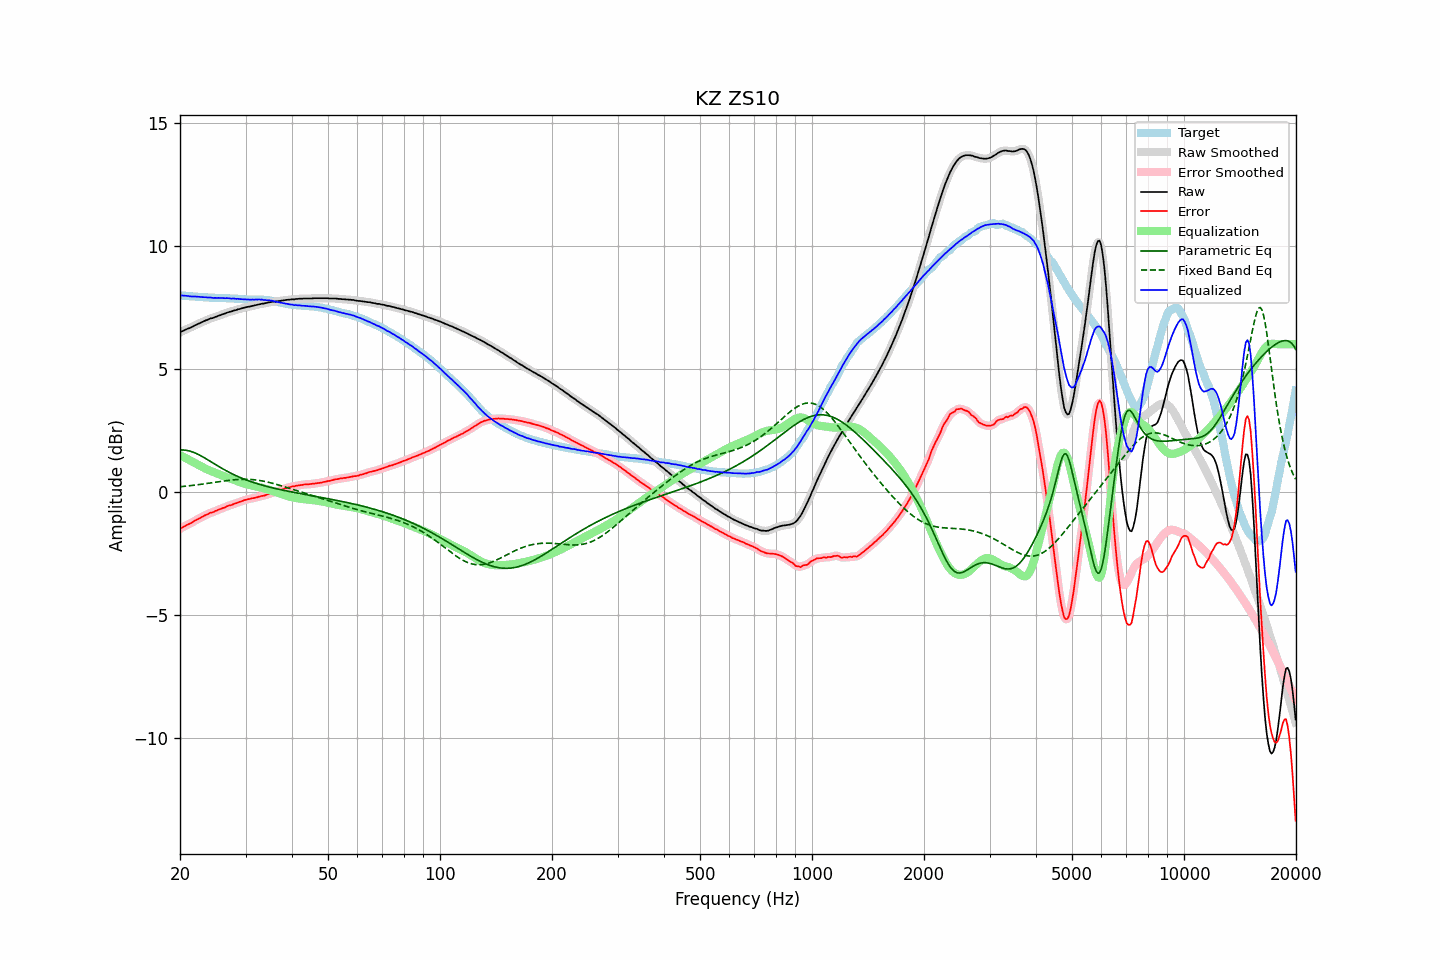

Values plotted in this chart, from the file beside it:
frequency, raw, error, smoothed, error_smoothed, equalization, parametric_eq, fixed_band_eq, equalized_raw, equalized_smoothed, target
20.00, 6.48, -1.50, 6.48, -1.50, 1.50, 1.70, 0.21, 7.98, 7.98, 7.98
20.20, 6.52, -1.46, 6.52, -1.46, 1.46, 1.71, 0.22, 7.98, 7.98, 7.98
20.40, 6.55, -1.42, 6.55, -1.42, 1.43, 1.70, 0.22, 7.98, 7.98, 7.97
20.61, 6.58, -1.39, 6.58, -1.39, 1.39, 1.70, 0.23, 7.97, 7.97, 7.97
20.81, 6.61, -1.35, 6.61, -1.35, 1.36, 1.69, 0.24, 7.97, 7.97, 7.96
21.02, 6.64, -1.32, 6.64, -1.32, 1.32, 1.68, 0.24, 7.96, 7.96, 7.96
21.23, 6.66, -1.29, 6.66, -1.29, 1.29, 1.66, 0.25, 7.95, 7.95, 7.95
21.44, 6.69, -1.26, 6.69, -1.26, 1.25, 1.64, 0.26, 7.94, 7.94, 7.95
21.66, 6.72, -1.22, 6.72, -1.22, 1.22, 1.62, 0.27, 7.94, 7.94, 7.94
21.87, 6.76, -1.18, 6.76, -1.18, 1.18, 1.59, 0.27, 7.94, 7.94, 7.94
22.09, 6.79, -1.14, 6.79, -1.14, 1.15, 1.57, 0.28, 7.93, 7.93, 7.93
22.31, 6.82, -1.11, 6.82, -1.11, 1.11, 1.54, 0.29, 7.93, 7.93, 7.93
22.54, 6.85, -1.08, 6.85, -1.08, 1.07, 1.50, 0.30, 7.92, 7.92, 7.93
22.76, 6.88, -1.04, 6.88, -1.04, 1.04, 1.47, 0.31, 7.92, 7.92, 7.92
22.99, 6.91, -1.01, 6.91, -1.00, 1.00, 1.43, 0.32, 7.91, 7.91, 7.92
23.22, 6.94, -0.97, 6.94, -0.97, 0.97, 1.39, 0.33, 7.91, 7.91, 7.91
23.45, 6.97, -0.94, 6.96, -0.94, 0.94, 1.36, 0.34, 7.91, 7.91, 7.90
23.69, 6.99, -0.92, 6.99, -0.91, 0.91, 1.32, 0.34, 7.90, 7.90, 7.90
23.92, 7.02, -0.87, 7.02, -0.88, 0.88, 1.28, 0.35, 7.90, 7.90, 7.89
24.16, 7.05, -0.84, 7.04, -0.85, 0.85, 1.24, 0.36, 7.90, 7.89, 7.89
24.40, 7.06, -0.83, 7.06, -0.83, 0.83, 1.20, 0.37, 7.89, 7.89, 7.89
24.65, 7.08, -0.81, 7.08, -0.81, 0.80, 1.16, 0.38, 7.88, 7.88, 7.89
24.89, 7.11, -0.77, 7.10, -0.78, 0.78, 1.12, 0.39, 7.88, 7.88, 7.88
25.14, 7.13, -0.75, 7.13, -0.75, 0.75, 1.08, 0.40, 7.88, 7.88, 7.88
25.39, 7.16, -0.72, 7.16, -0.72, 0.72, 1.04, 0.41, 7.88, 7.88, 7.88
25.65, 7.18, -0.70, 7.18, -0.70, 0.70, 1.00, 0.42, 7.88, 7.88, 7.88
25.91, 7.21, -0.67, 7.20, -0.67, 0.67, 0.96, 0.43, 7.88, 7.88, 7.88
26.16, 7.23, -0.65, 7.23, -0.65, 0.65, 0.92, 0.44, 7.87, 7.87, 7.88
26.43, 7.25, -0.63, 7.25, -0.62, 0.62, 0.89, 0.45, 7.87, 7.87, 7.88
26.69, 7.28, -0.59, 7.28, -0.59, 0.60, 0.85, 0.46, 7.87, 7.87, 7.86
26.96, 7.30, -0.57, 7.30, -0.57, 0.57, 0.82, 0.47, 7.87, 7.87, 7.86
27.23, 7.32, -0.54, 7.32, -0.55, 0.55, 0.78, 0.47, 7.87, 7.86, 7.86
27.50, 7.33, -0.53, 7.34, -0.52, 0.52, 0.75, 0.48, 7.85, 7.86, 7.86
27.77, 7.36, -0.50, 7.35, -0.50, 0.50, 0.72, 0.49, 7.86, 7.85, 7.86
28.05, 7.38, -0.47, 7.38, -0.48, 0.48, 0.69, 0.49, 7.85, 7.85, 7.85
28.33, 7.39, -0.46, 7.40, -0.45, 0.45, 0.66, 0.50, 7.84, 7.85, 7.85
28.62, 7.42, -0.43, 7.41, -0.43, 0.43, 0.63, 0.50, 7.85, 7.84, 7.85
28.90, 7.43, -0.41, 7.43, -0.41, 0.41, 0.60, 0.51, 7.83, 7.84, 7.84
29.19, 7.45, -0.39, 7.45, -0.38, 0.38, 0.57, 0.51, 7.83, 7.83, 7.83
29.48, 7.47, -0.36, 7.47, -0.36, 0.36, 0.54, 0.51, 7.83, 7.83, 7.83
29.78, 7.49, -0.33, 7.49, -0.34, 0.34, 0.52, 0.51, 7.83, 7.83, 7.82
30.08, 7.50, -0.32, 7.50, -0.32, 0.32, 0.49, 0.51, 7.82, 7.82, 7.82
30.38, 7.52, -0.30, 7.51, -0.30, 0.30, 0.47, 0.51, 7.82, 7.82, 7.82
30.68, 7.53, -0.29, 7.53, -0.29, 0.29, 0.44, 0.51, 7.82, 7.82, 7.82
30.99, 7.54, -0.28, 7.54, -0.27, 0.27, 0.42, 0.51, 7.81, 7.81, 7.81
31.30, 7.56, -0.25, 7.56, -0.26, 0.26, 0.40, 0.50, 7.82, 7.81, 7.81
31.61, 7.57, -0.25, 7.57, -0.25, 0.24, 0.38, 0.50, 7.81, 7.81, 7.82
31.93, 7.59, -0.23, 7.59, -0.23, 0.23, 0.36, 0.49, 7.82, 7.82, 7.82
32.24, 7.60, -0.22, 7.60, -0.22, 0.22, 0.34, 0.48, 7.81, 7.82, 7.82
32.57, 7.62, -0.20, 7.62, -0.20, 0.20, 0.32, 0.47, 7.82, 7.82, 7.81
32.89, 7.63, -0.18, 7.63, -0.18, 0.18, 0.30, 0.46, 7.81, 7.81, 7.81
33.22, 7.65, -0.16, 7.64, -0.17, 0.17, 0.28, 0.45, 7.82, 7.81, 7.81
33.55, 7.65, -0.16, 7.65, -0.15, 0.15, 0.26, 0.44, 7.80, 7.80, 7.81
33.89, 7.67, -0.14, 7.67, -0.13, 0.13, 0.24, 0.42, 7.80, 7.80, 7.80
34.23, 7.68, -0.11, 7.68, -0.11, 0.11, 0.22, 0.41, 7.79, 7.79, 7.79
34.57, 7.70, -0.09, 7.70, -0.09, 0.09, 0.21, 0.39, 7.79, 7.79, 7.79
34.92, 7.71, -0.07, 7.71, -0.07, 0.07, 0.19, 0.38, 7.78, 7.78, 7.78
35.27, 7.72, -0.04, 7.72, -0.05, 0.05, 0.18, 0.36, 7.77, 7.77, 7.76
35.62, 7.73, -0.02, 7.72, -0.03, 0.03, 0.16, 0.34, 7.76, 7.75, 7.75
35.97, 7.73, -0.02, 7.73, -0.01, 0.01, 0.14, 0.33, 7.73, 7.74, 7.75
... 635 more rows
